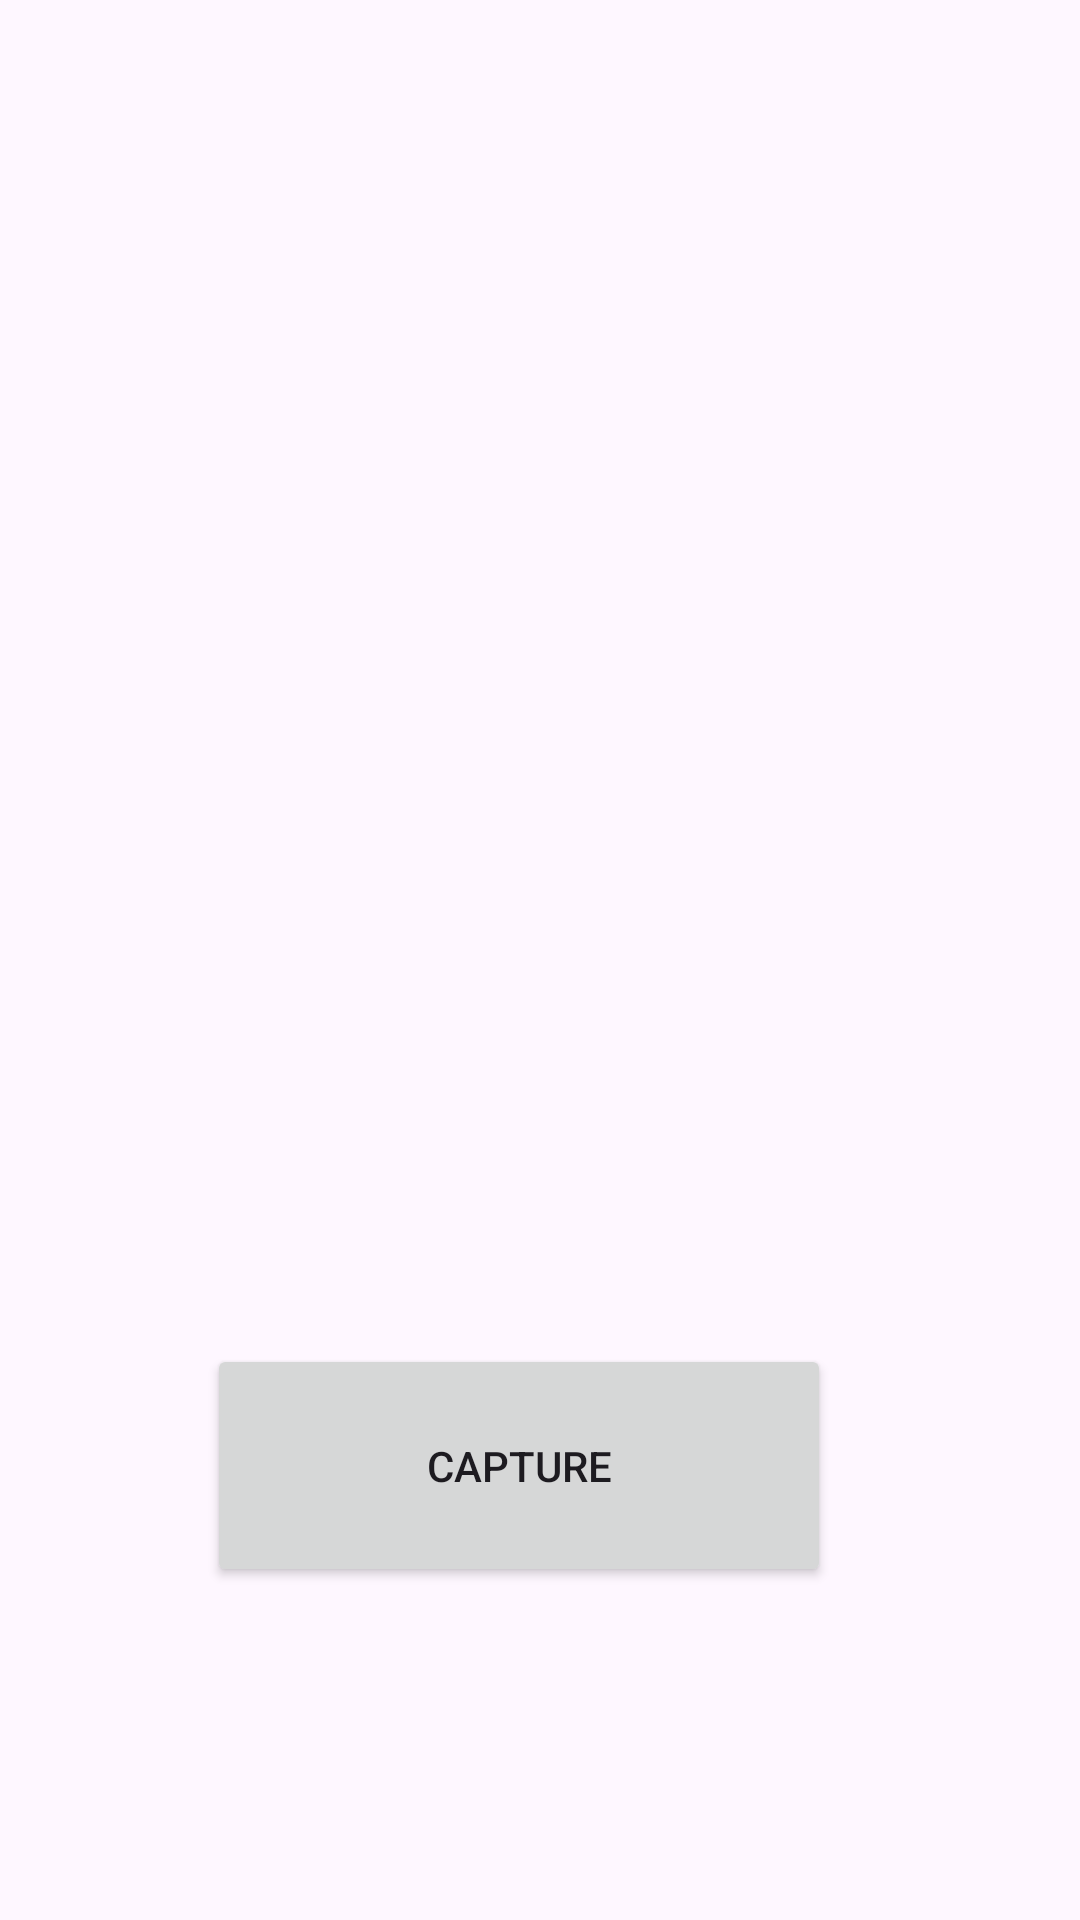

Here is an Android app screen rendered from its layout file. Give the layout XML and the strings, colors and styles it references.
<!-- AndroidManifest.xml: application theme Theme.FilesUploads -->
<!-- res/layout/activity_photo_capture.xml -->
<?xml version="1.0" encoding="utf-8"?>
<androidx.constraintlayout.widget.ConstraintLayout xmlns:android="http://schemas.android.com/apk/res/android"
    xmlns:app="http://schemas.android.com/apk/res-auto"
    xmlns:tools="http://schemas.android.com/tools"
    android:id="@+id/main"
    android:layout_width="match_parent"
    android:layout_height="match_parent"
    tools:context=".ui.PhotoCapture">

    <ImageView
        android:id="@+id/ivPhoto2"
        android:layout_width="356dp"
        android:layout_height="395dp"
        android:layout_marginTop="116dp"
        app:layout_constraintBottom_toTopOf="@+id/guideline3"
        app:layout_constraintEnd_toEndOf="parent"
        app:layout_constraintHorizontal_bias="0.29"
        app:layout_constraintStart_toStartOf="parent"
        app:layout_constraintTop_toTopOf="parent"
        app:layout_constraintVertical_bias="0.0"
        tools:srcCompat="@tools:sample/avatars" />

    <androidx.constraintlayout.widget.Guideline
        android:id="@+id/guideline2"
        android:layout_width="wrap_content"
        android:layout_height="wrap_content"
        android:orientation="horizontal" />

    <androidx.constraintlayout.widget.Guideline
        android:id="@+id/guideline3"
        android:layout_width="wrap_content"
        android:layout_height="wrap_content"
        app:layout_constraintGuide_percent="0.7"
        android:orientation="horizontal"
        app:layout_constraintGuide_begin="136dp" />

    <Button
        android:id="@+id/btnCapture"
        android:layout_width="208dp"
        android:layout_height="81dp"
        android:text="Capture"
        app:layout_constraintEnd_toEndOf="parent"
        app:layout_constraintHorizontal_bias="0.453"
        app:layout_constraintStart_toStartOf="parent"
        app:layout_constraintTop_toTopOf="@+id/guideline3" />
</androidx.constraintlayout.widget.ConstraintLayout>
<!-- resources referenced by this layout -->
<resources>
  <style name="Theme.FilesUploads" parent="Base.Theme.FilesUploads" />
  <style name="Base.Theme.FilesUploads" parent="Theme.Material3.DayNight.NoActionBar">
          
          
      </style>
</resources>
